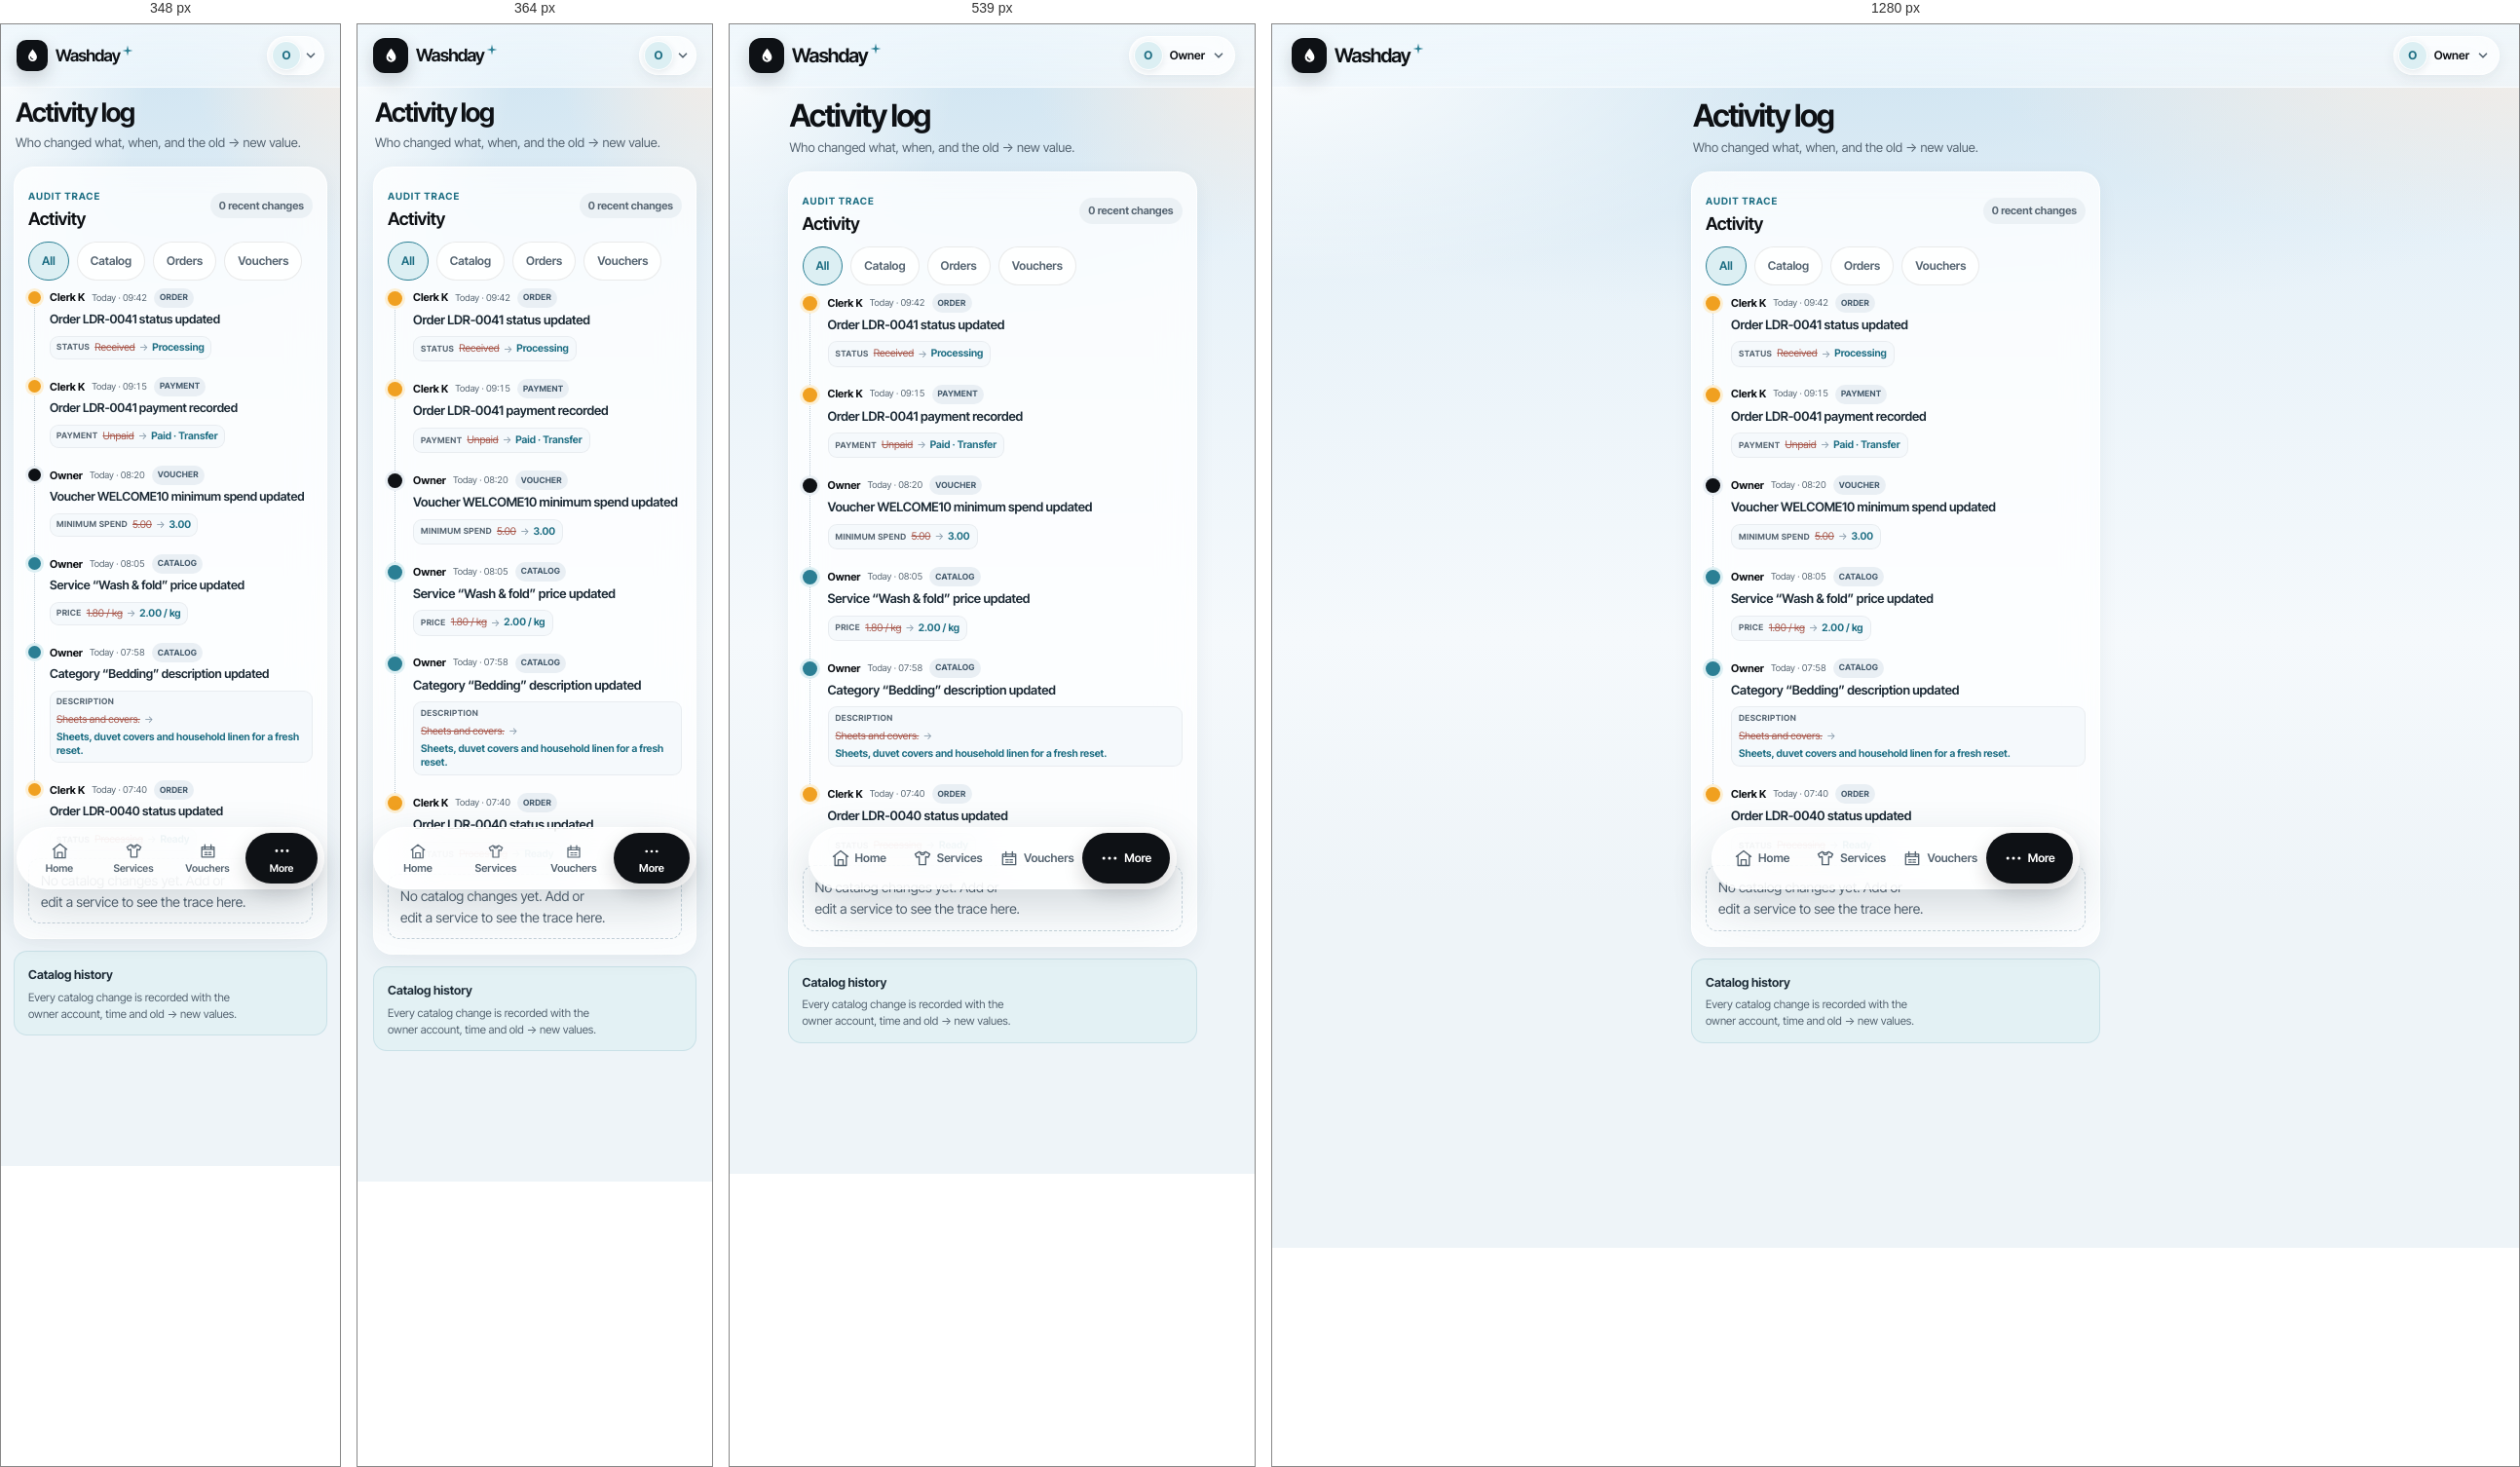
Rendered at 348 px, 364 px, 539 px and 1280 px, left to right.

<!-- file: activity-log.html -->
<!doctype html>
<html lang="en">
<head>
  <meta charset="utf-8">
  <meta name="viewport" content="width=device-width, initial-scale=1, viewport-fit=cover">
  <meta name="theme-color" content="#dfedf6">
  <meta name="description" content="Activity log — Washday laundry shop.">
  <title>Activity log · Washday</title>
  <link rel="icon" href="../assets/images/favicon.svg" type="image/svg+xml">
  <link rel="stylesheet" href="../assets/css/tokens.css">
  <link rel="stylesheet" href="../assets/css/base.css">
  <link rel="stylesheet" href="../assets/css/review-pages.css">
  <link rel="stylesheet" href="../assets/css/activity.css">
</head>
<body class="rp-page" data-role="owner">
  <div class="ambient" aria-hidden="true"></div>
  <header class="topbar">
    <div class="account-row">
      <a class="brand-lockup" href="owner-home.html" aria-label="Washday home">
        <span class="brand-mark" aria-hidden="true"><svg viewBox="0 0 24 24"><path d="M12 3.2c2.9 3.7 5.6 7 5.6 10.2a5.6 5.6 0 1 1-11.2 0c0-3.2 2.7-6.5 5.6-10.2Z" fill="currentColor"/><path d="M9.4 13.3c.2 1.6 1.3 2.6 2.8 2.8" fill="none" stroke="#0e1115" stroke-width="1.5" stroke-linecap="round"/></svg></span>
        <span class="brand-wordmark">Washday<svg class="brand-spark" viewBox="0 0 12 12" aria-hidden="true"><path d="M6 .6 7 5l4.4 1L7 7 6 11.4 5 7 .6 6 5 5Z" fill="currentColor"/></svg></span>
      </a>
      <div class="header-actions"><a class="profile-switch" href="login.html" aria-label="Current profile: Owner; switch account"><span class="avatar avatar-sm role-avatar" aria-hidden="true">O</span><span class="profile-name">Owner</span><svg viewBox="0 0 16 16" aria-hidden="true"><path d="m4 6 4 4 4-4"/></svg></a></div>
    </div>
  </header>
  <main class="rp-main">
    <header class="rp-page-heading"><h1>Activity log</h1><p>Who changed what, when, and the old → new value.</p></header>
    
<section class="rp-card" aria-labelledby="activity-title">
  <div class="rp-section-head"><div><p class="rp-kicker">AUDIT TRACE</p><h2 id="activity-title">Activity</h2></div><span class="rp-count" id="session-count">0 recent changes</span></div>
  <div class="rp-filter-row" role="group" aria-label="Filter activity"><button type="button" class="rp-filter is-selected" data-activity-filter="all">All</button><button type="button" class="rp-filter" data-activity-filter="catalog">Catalog</button><button type="button" class="rp-filter" data-activity-filter="orders">Orders</button><button type="button" class="rp-filter" data-activity-filter="vouchers">Vouchers</button></div>
  <div class="audit-feed" data-activity-feed>
    <article class="audit-event" data-event-type="orders">
      <span class="audit-node" aria-hidden="true"></span>
      <div class="audit-main"><div class="audit-head"><span class="audit-actor">Clerk K</span><span class="audit-time">Today · 09:42</span><span class="audit-badge is-history">Order</span></div><h3>Order LDR-0041 status updated</h3><dl class="audit-changes"><div><dt>Status</dt><dd><span class="audit-old">Received</span><span class="audit-arrow" aria-hidden="true">→</span><span class="audit-new">Processing</span></dd></div></dl></div>
    </article>
    <article class="audit-event" data-event-type="orders">
      <span class="audit-node" aria-hidden="true"></span>
      <div class="audit-main"><div class="audit-head"><span class="audit-actor">Clerk K</span><span class="audit-time">Today · 09:15</span><span class="audit-badge is-history">Payment</span></div><h3>Order LDR-0041 payment recorded</h3><dl class="audit-changes"><div><dt>Payment</dt><dd><span class="audit-old">Unpaid</span><span class="audit-arrow" aria-hidden="true">→</span><span class="audit-new">Paid · Transfer</span></dd></div></dl></div>
    </article>
    <article class="audit-event" data-event-type="vouchers">
      <span class="audit-node" aria-hidden="true"></span>
      <div class="audit-main"><div class="audit-head"><span class="audit-actor">Owner</span><span class="audit-time">Today · 08:20</span><span class="audit-badge is-history">Voucher</span></div><h3>Voucher WELCOME10 minimum spend updated</h3><dl class="audit-changes"><div><dt>Minimum spend</dt><dd><span class="audit-old">5.00</span><span class="audit-arrow" aria-hidden="true">→</span><span class="audit-new">3.00</span></dd></div></dl></div>
    </article>
    <article class="audit-event" data-event-type="catalog">
      <span class="audit-node" aria-hidden="true"></span>
      <div class="audit-main"><div class="audit-head"><span class="audit-actor">Owner</span><span class="audit-time">Today · 08:05</span><span class="audit-badge is-history">Catalog</span></div><h3>Service “Wash &amp; fold” price updated</h3><dl class="audit-changes"><div><dt>Price</dt><dd><span class="audit-old">1.80 / kg</span><span class="audit-arrow" aria-hidden="true">→</span><span class="audit-new">2.00 / kg</span></dd></div></dl></div>
    </article>
    <article class="audit-event" data-event-type="catalog">
      <span class="audit-node" aria-hidden="true"></span>
      <div class="audit-main"><div class="audit-head"><span class="audit-actor">Owner</span><span class="audit-time">Today · 07:58</span><span class="audit-badge is-history">Catalog</span></div><h3>Category “Bedding” description updated</h3><dl class="audit-changes"><div><dt>Description</dt><dd><span class="audit-old">Sheets and covers.</span><span class="audit-arrow" aria-hidden="true">→</span><span class="audit-new">Sheets, duvet covers and household linen for a fresh reset.</span></dd></div></dl></div>
    </article>
    <article class="audit-event" data-event-type="orders">
      <span class="audit-node" aria-hidden="true"></span>
      <div class="audit-main"><div class="audit-head"><span class="audit-actor">Clerk K</span><span class="audit-time">Today · 07:40</span><span class="audit-badge is-history">Order</span></div><h3>Order LDR-0040 status updated</h3><dl class="audit-changes"><div><dt>Status</dt><dd><span class="audit-old">Processing</span><span class="audit-arrow" aria-hidden="true">→</span><span class="audit-new">Ready</span></dd></div></dl></div>
    </article>
  </div>
  <p class="rp-empty" data-activity-empty hidden>No activity matches this filter.</p>
  <p class="audit-session-empty" id="session-empty">No catalog changes yet. Add or edit a service to see the trace here.</p>
</section>
<div class="rp-notice"><strong>Catalog history</strong><p>Every catalog change is recorded with the owner account, time and old → new values.</p></div>
  </main>
  
  <nav class="bottom-nav" aria-label="Owner navigation"><a class="nav-item" href="owner-home.html"><svg viewBox="0 0 24 24" aria-hidden="true"><path d="m3 10 9-7 9 7M5 9v12h14V9M9 21v-7h6v7"/></svg><span>Home</span></a><a class="nav-item" href="services-and-prices.html"><svg viewBox="0 0 24 24" aria-hidden="true"><path d="m8 4 4 2 4-2 5 3-2 4-3-1v10H8V10l-3 1-2-4 5-3Z"/><path d="M9 5.5c.5 1.6 1.5 2.5 3 2.5s2.5-.9 3-2.5"/></svg><span>Services</span></a><a class="nav-item" href="vouchers.html"><svg viewBox="0 0 24 24" aria-hidden="true"><path d="M4 7h16v13H4zM4 10h16M8 4v6m8-6v6M8 14h3m2 0h3m-8 3h3m2 0h3"/></svg><span>Vouchers</span></a><a class="nav-item active" href="owner-more.html" aria-current="page"><svg viewBox="0 0 24 24" aria-hidden="true"><circle cx="5" cy="12" r="1"/><circle cx="12" cy="12" r="1"/><circle cx="19" cy="12" r="1"/></svg><span>More</span></a></nav>
  <script src="../assets/js/catalog-store.js"></script>
  <script src="../assets/js/activity-log.js"></script>
</body>
</html>


/* @media block from tokens.css */
@media (max-width: 370px) {
  :root { --gutter: 16px; }
}

/* @media block from base.css */
@media (max-width: 379px) {
  .profile-name { display: none; }
  .profile-switch { padding-right: 6px; gap: 3px; }
  .brand-wordmark { font-size: 18px; }
  .header-actions { gap: 6px; }
  .nav-item {
    flex-direction: column;
    gap: 2px;
    padding: 6px 2px;
    font-size: 11px;
    line-height: 1.15;
  }
  .nav-item svg { width: 18px; height: 18px; }
}

/* @media block from base.css */
@media (max-width: 349px) {
  .brand-mark { width: 32px; height: 32px; flex-basis: 32px; border-radius: 10px; }
  .brand-mark svg { width: 19px; height: 19px; }
  .brand-wordmark { font-size: 17px; }
  .nav-item { gap: 3px; padding-inline: 4px; font-size: 10.5px; }
  .nav-item svg { width: 19px; height: 19px; }
}

/* @media block from base.css */
@media (min-width: 700px) {
  .bottom-nav { position: sticky; bottom: 12px; margin-bottom: 12px; }
}

/* @media block from review-pages.css */
@media (min-width: 700px) {
  .rp-main { padding-right: var(--gutter); padding-left: var(--gutter); }
}

/* @media block from review-pages.css */
@media (max-width: 359px) {
  .rp-main { padding-right: 13px; padding-left: 13px; gap: 12px; }
  .rp-card { padding: 14px 13px; }
  .rp-timeline li { grid-template-columns: 25px minmax(0, 1fr) auto; gap: 9px; }
  .rp-step-state { font-size: 10px; }
}

/* @media block from activity.css */
@media (max-width: 359px) {
  .audit-event { grid-template-columns: 14px minmax(0, 1fr); gap: 8px; }
  .audit-event:not(:last-child)::before { left: 6px; }
  .audit-node { width: 13px; height: 13px; }
  .audit-event h3 { font-size: 12.5px; }
  .audit-changes > div { padding: 4px 6px; }
}